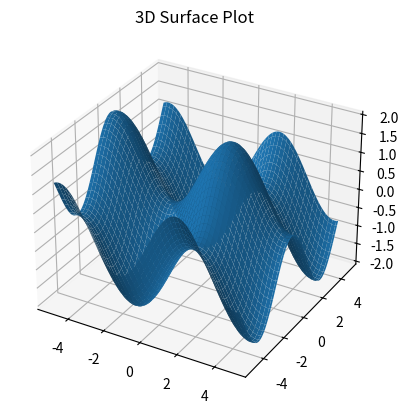

This chart was generated by the following Python code:
import numpy as np
import matplotlib.pyplot as plt

ax = plt.axes(projection="3d")

x = np.arange(-5,5,0.1)
y = np.arange(-5,5,0.1)

X,Y = np.meshgrid(x,y)

Z = np.sin(X) + np.cos(Y)


ax.plot_surface(X,Y,Z)
ax.set_title("3D Surface Plot")

plt.show()
